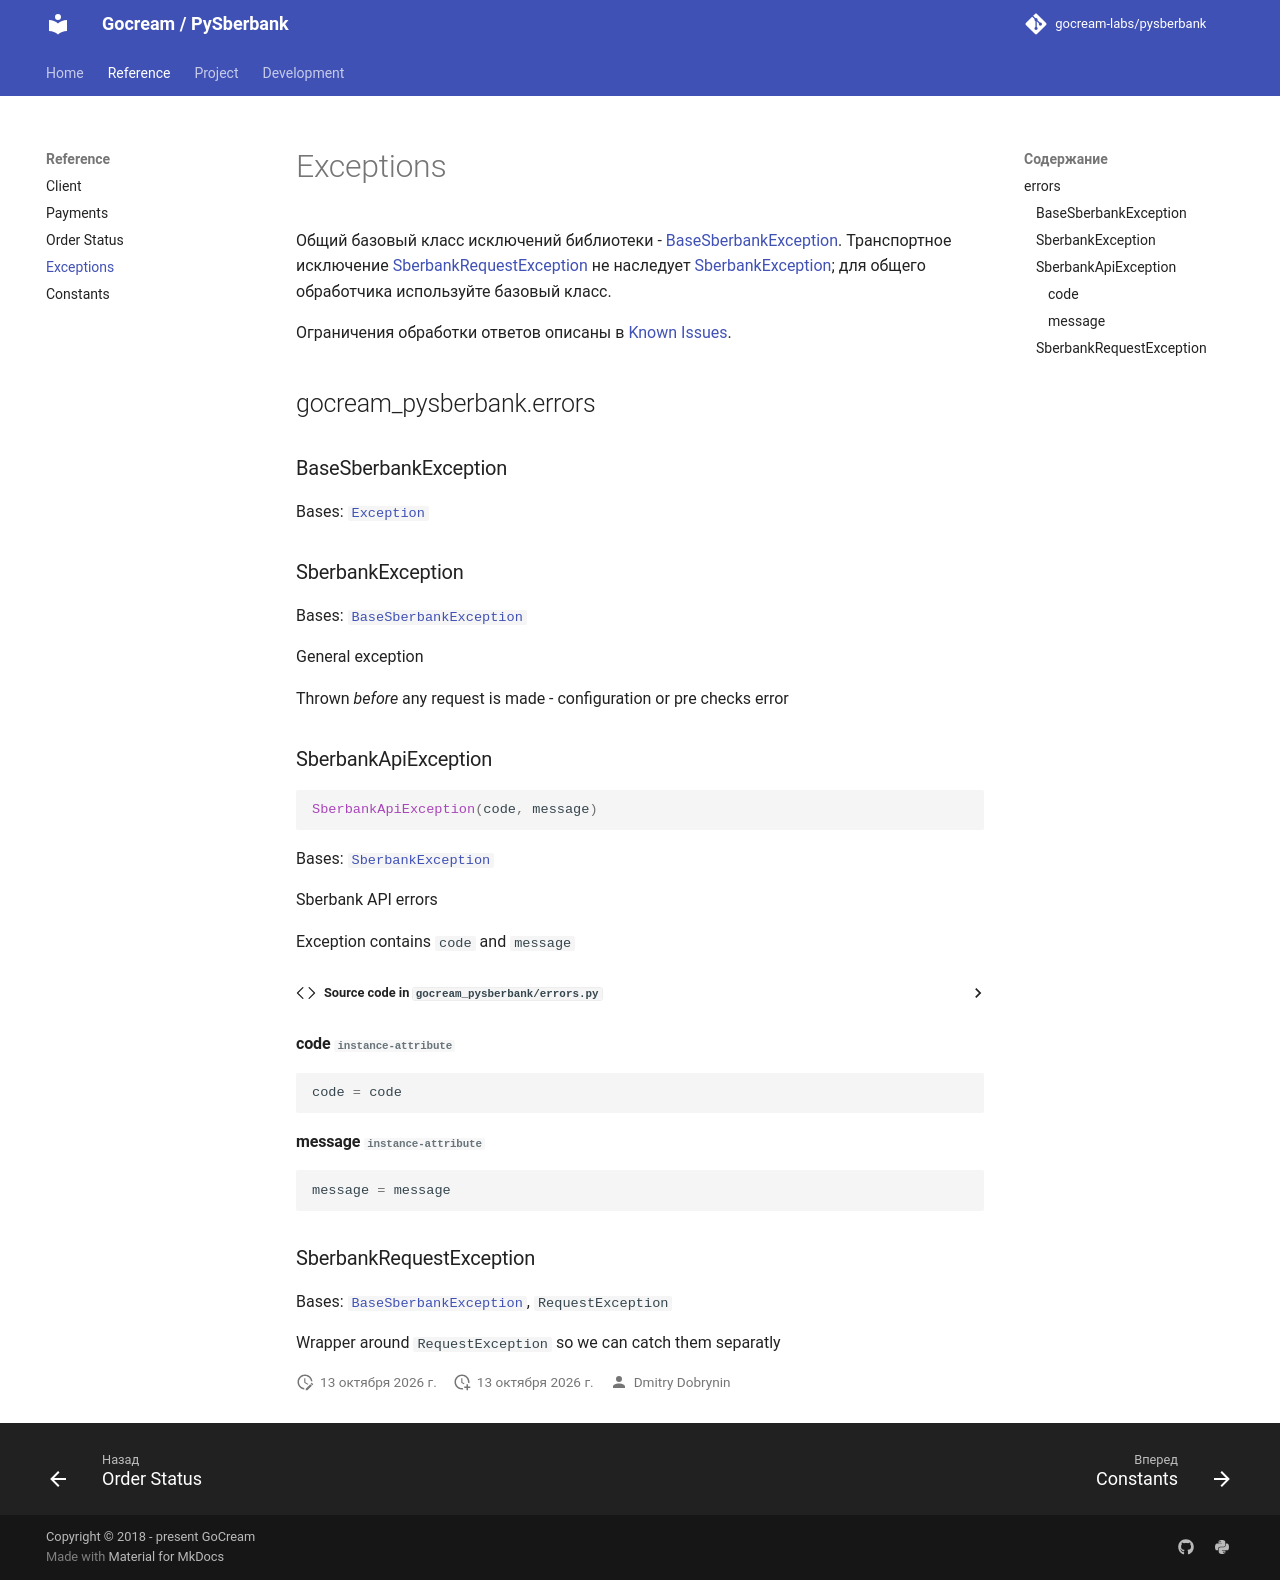

repository: gocream-labs/pysberbank · page: 1.0/reference/exceptions/index.html · generator: mkdocs

# Exceptions

Общий базовый класс исключений библиотеки - [BaseSberbankException][gocream_pysberbank.errors.BaseSberbankException]. Транспортное исключение [SberbankRequestException][gocream_pysberbank.errors.SberbankRequestException] не наследует [SberbankException][gocream_pysberbank.errors.SberbankException]; для общего обработчика используйте базовый класс.

Ограничения обработки ответов описаны в [Known Issues](../known-issues.md#response-handling).

::: gocream_pysberbank.errors
    options:
      show_if_no_docstring: true
